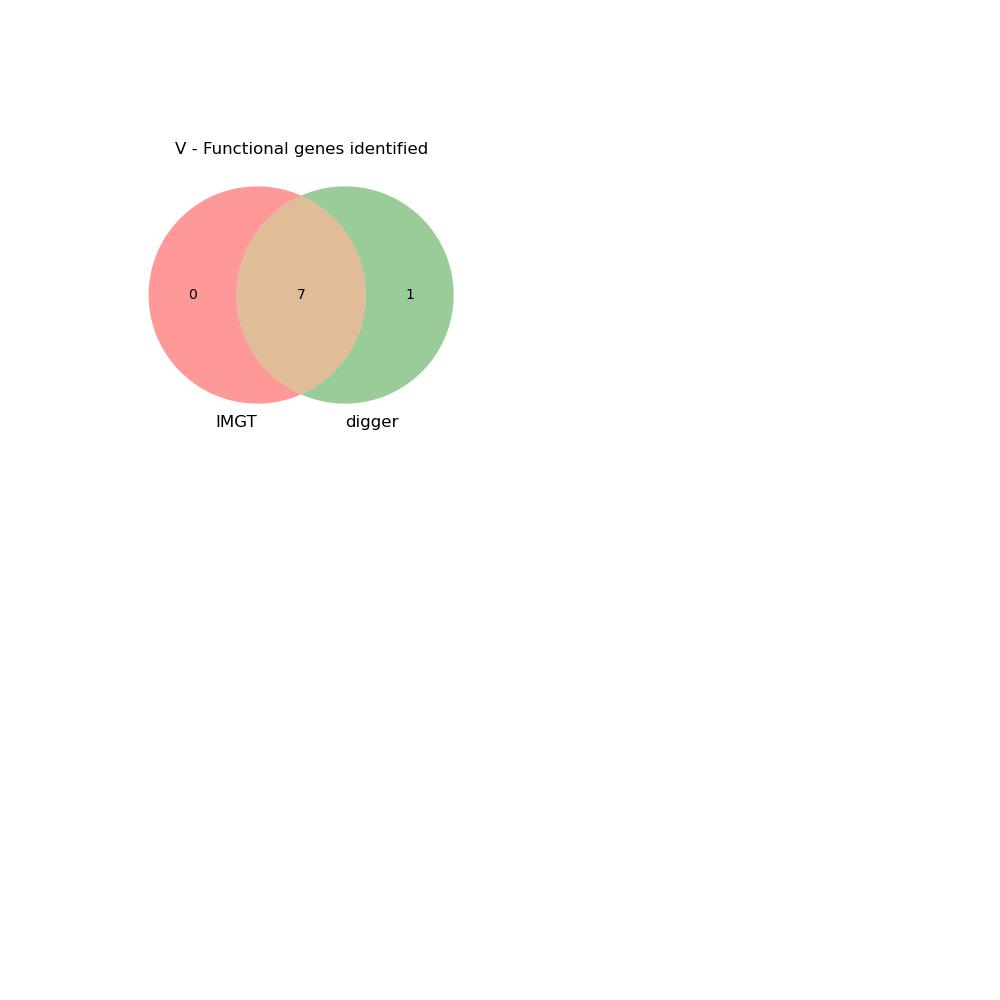

Data behind this chart, as committed beside it:
imgt_start, imgt_end, type, digger_start, digger_end, imgt_allele, digger_allele, imgt_func, digger_func, call_matches, func_matches, seq_matches, start_matches, digger_notes
, , V, 3683, 3958, , IGKV3-93*01, , pseudo, No, No, No, No, Leader missing initial ATG, Bad DONOR-SP…
10001, 10309, V, 10001, 10305, IGKV2-105*01, IGKV2-78*01, pseudo, pseudo, No, Yes, Digger is shorter by 4 nt, Yes, Stop codon in V-REGION before 2nd cystei…
13545, 13849, V, 13545, 13849, IGKV2-104*01, IGKV2-104*01, functional, Functional, Yes, Yes, Yes, Yes, 
18428, 18730, V, 18428, 18730, IGKV2-103*01, IGKV2-103*01, pseudo, Functional, Yes, No, Yes, Yes, 
29843, 30127, V, 29843, 30127, IGKV3-102*01, IGKV3S9*01, pseudo, pseudo, No, Yes, Yes, Yes, Leader missing initial ATG, Bad DONOR-SP…
, , J, 31030, 31048, , , , pseudo, No, No, No, No, J-NONAMER not found, J-NONAMER has varia…
, , V, 34391, 34693, , IGKV3-31*02, , pseudo, No, No, No, No, Stop codon in V-REGION before 2nd cystei…
46222, 46508, V, 46222, 46508, IGKV1-101*01, IGKV1-101*01, functional, Functional, Yes, Yes, Yes, Yes, 
58394, 58691, V, 58394, 58691, IGKV2-100*01, IGKV2-78*01, pseudo, pseudo, No, Yes, Yes, Yes, Leader missing initial ATG, Stop codon i…
, , V, 72022, 72308, , IGKV3S9*01, , pseudo, No, No, No, No, Stop codon in V-REGION before 2nd cystei…
, , V, 77089, 77375, , IGKV1-74*01, , ORF, No, No, No, No, V-NONAMER has variation at strongly cons…
, , V, 136907, 137189, , IGKV1-74*01, , pseudo, No, No, No, No, Stop codon in V-REGION before 2nd cystei…
254180, 254487, V, 254163, 254479, IGKV2-85*01, IGKV2-78*01, pseudo, pseudo, No, Yes, No, No, Stop codon in V-REGION before 2nd cystei…
, , V, 323215, 323496, , IGKV1-19*01, , pseudo, No, No, No, No, Leader missing initial ATG, Bad DONOR-SP…
, , J, 326792, 326817, , IGKJ1*01, , pseudo, No, No, No, No, J-NONAMER not found, J-NONAMER has varia…
, , J, 342628, 342676, , IGKJ2*01, , pseudo, No, No, No, No, J-NONAMER not found, J-NONAMER has varia…
, , J, 482715, 482742, , IGKJ1*01, , pseudo, No, No, No, No, J-NONAMER has variation at strongly cons…
, , V, 597393, 597670, , IGKV1-101*01, , pseudo, No, No, No, No, Stop codon in V-REGION before 2nd cystei…
, , V, 676595, 676875, , IGKV1-94*01, , ORF, No, No, No, No, First cysteine not found, Second cystein…
, , V, 696057, 696341, , IGKV1-74*01, , pseudo, No, No, No, No, Leader missing initial ATG, Bad DONOR-SP…
, , J, 736907, 736927, , IGKJ1*01, , pseudo, No, No, No, No, J-NONAMER has variation at strongly cons…
, , J, 769824, 769860, , IGKJ3*01, , pseudo, No, No, No, No, J-NONAMER not found, J-NONAMER has varia…
, , V, 787459, 787740, , IGKV1-94*01, , ORF, No, No, No, No, First cysteine not found, Conserved Trp …
, , V, 804456, 804729, , IGKV1-37*02, , pseudo, No, No, No, No, Leader missing initial ATG, Bad DONOR-SP…
, , V, 813422, 813697, , IGKV3-93*01, , pseudo, No, No, No, No, Leader missing initial ATG, Bad DONOR-SP…
, , V, 864263, 864541, , IGKV2-2*02, , pseudo, No, No, No, No, Leader missing initial ATG, Bad DONOR-SP…
, , V, 961892, 962172, , IGKV1-74*01, , pseudo, No, No, No, No, Leader missing initial ATG, Bad DONOR-SP…
, , J, 1026226, 1026277, , IGKJ1*01, , pseudo, No, No, No, No, J-NONAMER not found, J-NONAMER has varia…
, , V, 1034227, 1034512, , IGKV1-6*01, , pseudo, No, No, No, No, Leader missing initial ATG, Bad DONOR-SP…
, , V, 1109863, 1110148, , IGKV1-6*01, , pseudo, No, No, No, No, Leader missing initial ATG, Bad DONOR-SP…
, , V, 1126989, 1127268, , IGKV1-94*01, , ORF, No, No, No, No, First cysteine not found, Second cystein…
, , V, 1153886, 1154199, , IGKV2-58*02, , pseudo, No, No, No, No, Leader missing initial ATG, Bad DONOR-SP…
, , V, 1184308, 1184583, , IGKV3-93*01, , pseudo, No, No, No, No, Stop codon in V-REGION before 2nd cystei…
1201994, 1202280, V, 1201994, 1202280, IGKV5-11*01, IGKV5-11*01, functional, Functional, Yes, Yes, Yes, Yes, 
1211190, 1211476, V, 1211190, 1211476, IGKV3-10*01, IGKV3-10*01, functional, Functional, Yes, Yes, Yes, Yes, 
, , V, 1213722, 1214029, , IGKV3-10*01, , pseudo, No, No, No, No, Leader missing initial ATG, Bad DONOR-SP…
1213885, 1214029, V, , , IGKV(II)-9*01, , pseudo, , No, No, No, No, 
1229225, 1229520, V, 1229225, 1229520, IGKV2-7*01, IGKV2-7*01, pseudo, pseudo, Yes, Yes, Yes, Yes, Stop codon in V-REGION before 2nd cystei…
, , V, 1236660, 1236931, , IGKV3-24*02, , pseudo, No, No, No, No, Leader missing initial ATG, Bad DONOR-SP…
, , V, 1239296, 1239597, , IGKV1-25*02, , pseudo, No, No, No, No, Bad DONOR-SPLICE: CT, Bad ACCEPTOR-SPLIC…
1257951, 1258237, V, 1257951, 1258237, IGKV1-6*01, IGKV1-6*01, functional, Functional, Yes, Yes, Yes, Yes, 
1269201, 1269487, V, 1269201, 1269487, IGKV5-5*01, IGKV5-5*01, functional, Functional, Yes, Yes, Yes, Yes, 
1292396, 1292692, V, 1292396, 1292700, IGKV(II)-4*01, IGKV4-1*01, pseudo, pseudo, No, Yes, Digger is longer by 8 nt, Yes, Leader missing initial ATG, Bad DONOR-SP…
1303712, 1303991, V, 1303712, 1303991, IGKV4-3*01, IGKV4-1*01, pseudo, pseudo, No, Yes, Yes, Yes, Stop codon in V-REGION before 2nd cystei…
1318585, 1318889, V, 1318585, 1318889, IGKV4-1*01, IGKV4-1*01, functional, Functional, Yes, Yes, Yes, Yes, 
, , J, 1331716, 1331751, , IGKJ3*01, , pseudo, No, No, No, No, J-NONAMER not found, J-NONAMER has varia…
, , J, 1352893, 1352939, , IGKJ1*01, , pseudo, No, No, No, No, J-NONAMER has variation at strongly cons…
